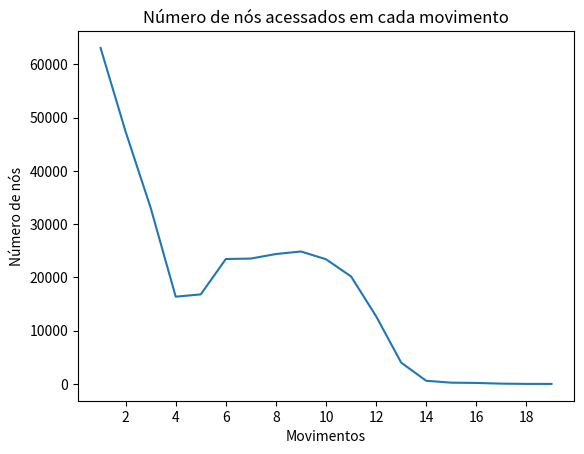

Write the Python code that produced this figure.
import matplotlib.pyplot as plt
from matplotlib.ticker import MaxNLocator

ax = plt.figure().gca()
ax.xaxis.set_major_locator(MaxNLocator(integer=True))

rodadas = [1, 2, 3, 4, 5, 6, 7, 8, 9, 10, 11, 12, 13, 14, 15, 16, 17, 18, 19]
tempo = [12.402088403701782, 9.091337442398071, 6.187926530838013, 3.036644458770752, 3.0645194053649902, 4.281075954437256, 4.230635643005371, 4.624449014663696, 4.553961992263794, 4.2008373737335205, 3.6781349182128906, 2.132547616958618, 0.7305877208709717, 0.1181950569152832, 0.029195308685302734, 0.02264714241027832, 0.009714841842651367, 0.0015783309936523438, 0.0002620220184326172]
nos = [63089, 47355, 33058, 16382, 16813, 23453, 23539, 24391, 24869, 23407, 20173, 12702, 4000, 590, 238, 187, 57, 6, 2]


plt.plot(rodadas, nos)
plt.title('Número de nós acessados em cada movimento')
plt.ylabel('Número de nós')
plt.xlabel('Movimentos')

plt.show()
